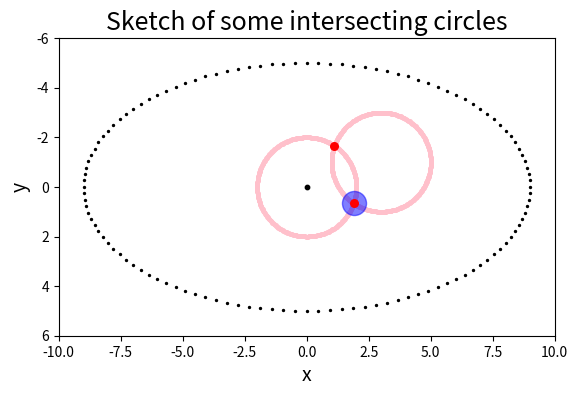

Write Python code to recreate this figure.
import matplotlib.pyplot as plt
import numpy as np
from numpy import arange, arccos, array, array_equal, dot, subtract
from numpy.linalg import norm
from math import sin, cos, radians as rad, sqrt

VISUALISE = True
SAVE_PLOT = False

if VISUALISE or SAVE_PLOT:
    fig = plt.figure()
    ax = plt.subplot()
    ax.set_aspect(1.0)
    plt.axis([-10, 10, 6, -6])
    ax.set_title("Sketch of some intersecting circles", size=18)
    ax.set_xlabel("x", size=14)
    ax.set_ylabel("y", size=14)

scale_factor = 1

# On sketch diagram these are a:b ≈ 9:5
h_radius, v_radius = dot(scale_factor, [9, 5])
focal_len = sqrt(h_radius ** 2 - v_radius ** 2)

x_offset, y_offset = 10, 10

xc = 10 - x_offset
yc = 10 - y_offset

if VISUALISE or SAVE_PLOT:
    plt.scatter(xc, yc, s=10, color="k")

    arrow_opacity = 0.4

    # Draw the outer ellipse using measurements obtained by eye
    for alpha in arange(rad(0), rad(360), rad(3)):
        oe_x = xc + h_radius * cos(alpha)
        oe_y = yc + v_radius * sin(alpha)
        plt.scatter(oe_x, oe_y, s=2, color="k")

# Determine top circle radii
# For now, just take it as 90% of v_radius
tc_scale = 0.4
tc_r = 1 * v_radius * tc_scale

lower_circle_scale = 0.6  # Relative to the circles on the top half of the ellipse
lc_r = tc_r * lower_circle_scale  # Radius of the lower circle

# Store the circle centres, these will be used together later in the calculation
# of centre point adjacencies (i.e. which circles neighbour one another)

circle_centres = [(0, 0), (3, -1)]

# Plot the circles

if VISUALISE or SAVE_PLOT:
    # CIRCLE i
    for i in arange(0, len(circle_centres)):
        cxc, cyc = circle_centres[i]
        if cyc > yc:
            c_r = lc_r
        else:
            c_r = tc_r
        for alpha in arange(rad(0), rad(360), rad(1)):
            c_x = cxc + c_r * cos(alpha)
            c_y = cyc + c_r * sin(alpha)
            plt.scatter(c_x, c_y, s=6, color="pink")

# # # # # # # # # # # # # # # # # # # # # # # # # # # # # # # # # # # # #

# All circles have now been drawn and their interior arcs delineate the
# outline of the bat. Success! Next, to trace out this outline, first
# construct an adjacency matrix of the centre points

circle_centres_clockwise = circle_centres

# An alternative way to do this is taking all-against-all distance transform of the
# matrix of circle centres, i.e. finding a permutation to relabel the circle centres
# according to proximity. This is useful even if it's possible to do by hand.


def dist(p, q):
    """
    Calculate the Euclidean distance between two points (p,q)
    """
    return np.linalg.norm(subtract(p, q))


c1x, c1y = circle_centres[0]
c2x, c2y = circle_centres[1]
c1r, c2r = tc_r, tc_r
d = dist((c1x, c1y), (c2x, c2y))
interior_centre = (xc, yc)
# Reassign radius as smaller radius if circle centre is below cy midpoint
if c1y > interior_centre[1]:
    c1r = lc_r
if c2y > interior_centre[1]:
    c2r = lc_r
assert not d > c1r + c2r, (
    f"The circles at ({c1x},{c1y}) and ({c2x},{c2y}) do not intersect!"
    + f" The radii sum to {c1r+c2r} but the circles are {d} apart"
)

# Let circle 1 be imagined to be at (0,0) of a new basis and circle 2 at (d, 0)
# We will translate and rotate back to the coordinate system after calculating a,
# the distance to the intersection chord at (a, 0), and b, the half-length of the
# chord between the two intersection points/cusps of the lens at (a,b) and (a,-b)
# (d - a)^2 + (c1r^2 - a^2) = c2r^2
# ==> d^2 - 2*d*a + a^2 + c1r^2 - a^2 = c2r^2
# ==> a = (d^2 + c1r^2 - c2r^2) / (2*d)
# Note that a here is not an absolute coordinate, just a relative distance
# a = (d**2 + c1r**2 - c2r**2) / (2*d)
a = (d ** 2 + c1r ** 2 - c2r ** 2) / (2 * d)  # distance from c1c to intersecting chord
b = sqrt(c1r ** 2 - a ** 2)  # half-length of the intersecting chord

# Construct a basis
AB = subtract((c2x, c2y), (c1x, c1y))  # AB = B - A
e1 = AB / d  # e1 = AB / |AB|; norm(e1) = 1
assert round(norm(e1), ndigits=5) == 1, "Error: unit vector e1 = AB/|AB| should be 1"
e2 = array([[0, -1], [1, 0]]) @ e1  # Applies rotation matrix perpendicular to e1

possible_ip = []

# P_{1,2} = c1c + a·e1 +/- b·e2
for b_component in [b, -b]:
    ip = (c1x, c1y) + a * e1 + b_component * e2
    possible_ip.append(ip)

# Then compare the [at most] two points and select the nearest to interior_centre
ip_dists = [dist(interior_centre, ip) for ip in possible_ip]
ip_n = array(ip_dists).argsort().argsort().tolist().index(0)
ip = possible_ip[ip_n]
plt.scatter(ip[0], ip[1], s=300, color="blue", alpha=0.5)
for ip in possible_ip:
    plt.scatter(ip[0], ip[1], s=30, color="red")

# for cc_n, (cc_xc, cc_yc) in enumerate(circle_centres_clockwise):
#     prev_xc, prev_yc = circle_centres_clockwise[cc_n - 1]
#     next_xc, next_yc = circle_centres_clockwise[(cc_n + 1) % len(circle_centres)]
#     # Each adjacent circle (2 per circle) may have 1 or 2 intersection points
#     prev_ip, prev_t = choose_interior_ip((cc_xc, cc_yc), (prev_xc, prev_yc))
#     next_ip, next_t = choose_interior_ip((cc_xc, cc_yc), (next_xc, next_yc))
#     # Assign radius based on whether in upper or lower half of the ellipse
#     if cc_yc > yc:
#         cc_r = lc_r
#     else:
#         cc_r = tc_r
#     if VISUALISE or SAVE_PLOT:
#         for arc_t in arange(prev_t, next_t, rad(10)):
#             arc_x = cc_xc + cc_r * cos(arc_t)
#             arc_y = cc_yc + cc_r * sin(arc_t)
#             plt.scatter(arc_x, arc_y, s=20, color="k")

if SAVE_PLOT:
    fig.set_figheight(10)
    fig.set_figwidth(20)
    plt.savefig("circle-sketch.png", bbox_inches="tight")
elif VISUALISE:
    plt.show()
